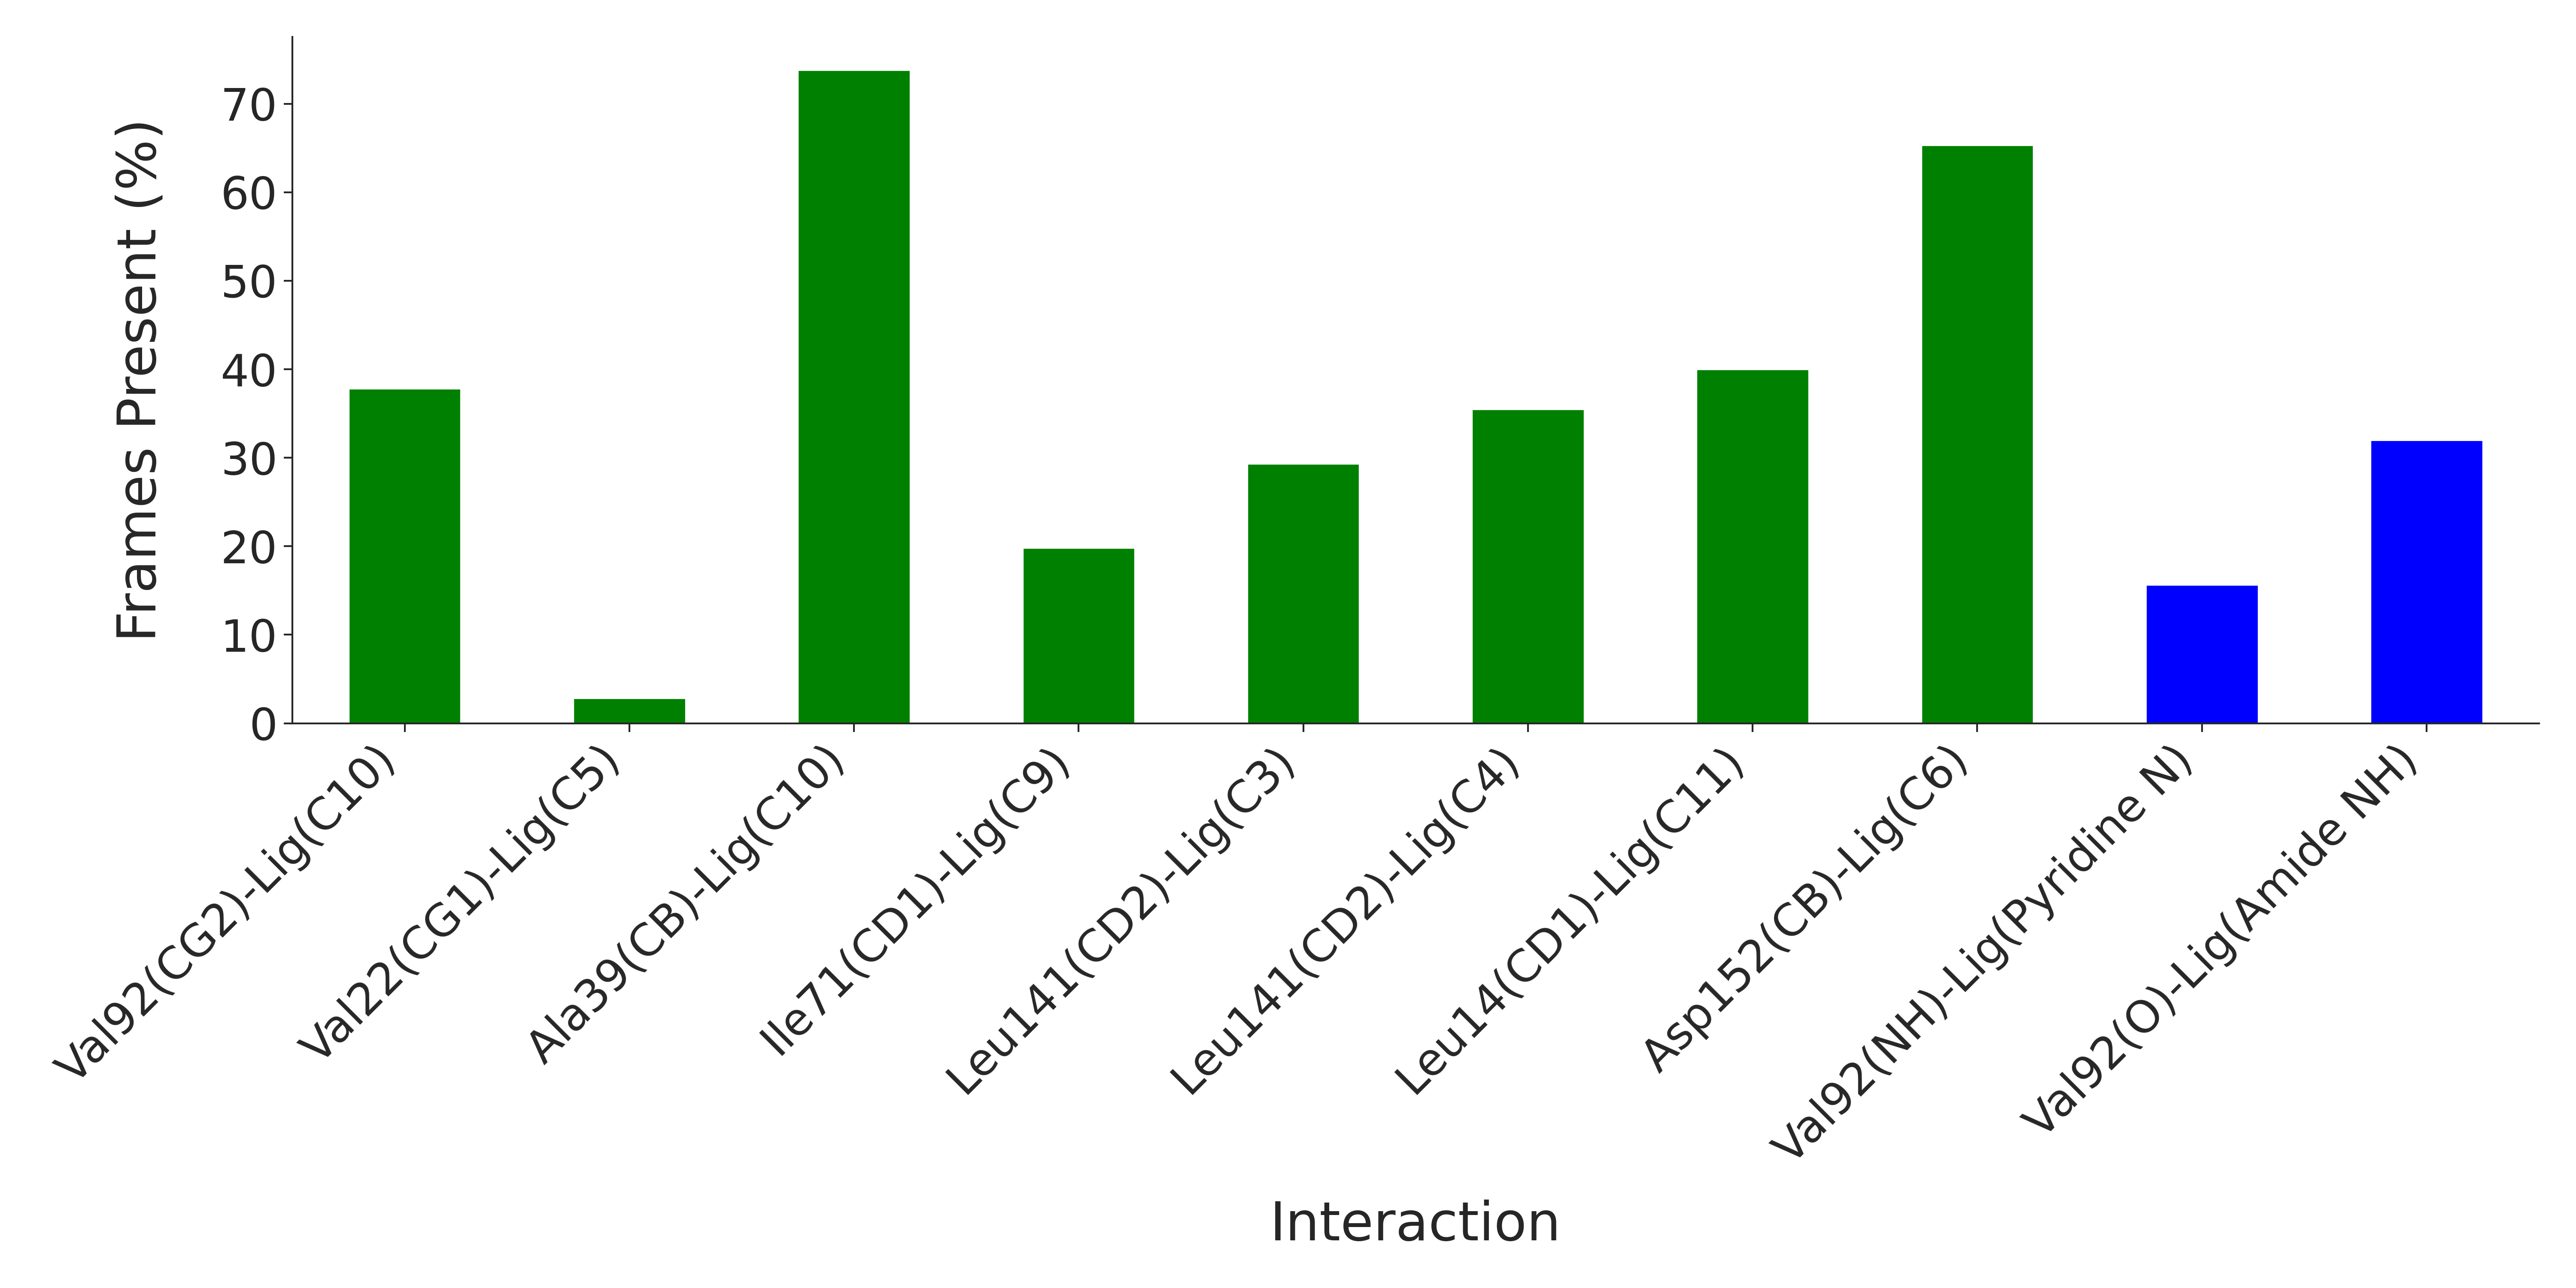

Source data for this figure (header and first rows):
Interaction, Frames Present (%)
Val92(CG2)-Lig(C10), 37.83
Val22(CG1)-Lig(C5), 2.833
Ala39(CB)-Lig(C10), 73.83
Ile71(CD1)-Lig(C9), 19.83
Leu141(CD2)-Lig(C3), 29.33
Leu141(CD2)-Lig(C4), 35.5
Leu14(CD1)-Lig(C11), 40.0
Asp152(CB)-Lig(C6), 65.33
Val92(NH)-Lig(Pyridine N), 15.67
Val92(O)-Lig(Amide NH), 32.0
